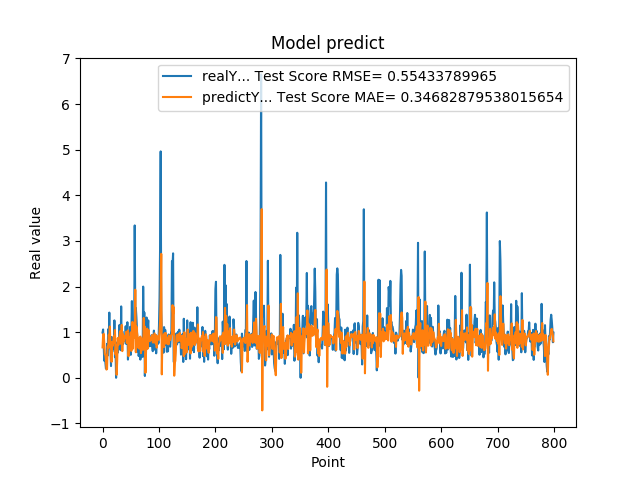

Source data for this figure (header and first rows):
9.919999999999999929e-01, 6.663953234764167233e-01
1.059000000000000163e+00, 9.248583450480111212e-01
7.249999999999999778e-01, 9.654771874489082029e-01
3.729999999999999982e-01, 7.715999964753051943e-01
4.760000000000000342e-01, 5.159707051284043722e-01
3.420000000000000262e-01, 5.046611546405916915e-01
2.019999999999999851e-01, 4.069638809181509442e-01
2.839999999999999747e-01, 1.796754625921787307e-01
7.440000000000001057e-01, 1.976472242268954849e-01
4.850000000000000422e-01, 6.875879280507691815e-01
1.064000000000000057e+00, 6.506014453827544397e-01
8.299999999999999600e-01, 9.436078582073856857e-01
1.429000000000000048e+00, 8.352281534210506120e-01
6.959999999999999520e-01, 1.123825706029413229e+00
5.949999999999999734e-01, 6.514192927788523546e-01
2.570000000000000062e-01, 7.875415559517983111e-01
8.960000000000000187e-01, 3.499156238457210577e-01
5.660000000000000586e-01, 7.709858735241214012e-01
6.400000000000000133e-01, 7.000374658158154961e-01
8.569999999999999840e-01, 7.883348447247267021e-01
6.390000000000000124e-01, 9.077517045304959176e-01
1.258000000000000007e+00, 7.701944994482474716e-01
4.509999999999999565e-01, 1.046365387906411648e+00
6.320000000000000062e-01, 5.089311911014964274e-01
0.000000000000000000e+00, 7.055901537927498079e-01
5.889999999999999680e-01, 6.546827773032787290e-02
7.800000000000000266e-01, 4.009397481691712173e-01
5.500000000000000444e-01, 8.722554349172867427e-01
6.790000000000000480e-01, 7.178293433562618064e-01
7.809999999999999165e-01, 8.063152097291264031e-01
1.159000000000000030e+00, 8.895379332508073222e-01
8.719999999999999973e-01, 1.020207791116262586e+00
6.049999999999999822e-01, 8.365183581092667797e-01
1.564999999999999947e+00, 7.396880822136229217e-01
6.540000000000000258e-01, 1.158786771866746390e+00
1.019000000000000128e+00, 5.847476926909678241e-01
7.359999999999999876e-01, 9.625461861542861097e-01
7.570000000000000062e-01, 7.894577034736994792e-01
8.809999999999998943e-01, 8.726182598194845985e-01
8.850000000000000089e-01, 9.174806147884769780e-01
8.079999999999999405e-01, 9.030261847275179443e-01
1.129999999999999893e+00, 8.642026769690727139e-01
7.399999999999999911e-01, 1.009369030523682653e+00
9.270000000000000462e-01, 7.624106931970582313e-01
1.217999999999999972e+00, 9.351814706703153179e-01
3.989999999999999658e-01, 1.039313016277032098e+00
6.109999999999999876e-01, 4.736842241062371728e-01
7.900000000000000355e-01, 6.537877837000780623e-01
6.400000000000000133e-01, 8.823130905943048496e-01
1.116999999999999993e+00, 7.946743511365419455e-01
5.030000000000000027e-01, 9.952158021539661004e-01
9.549999999999998490e-01, 5.876845293261566683e-01
1.681000000000000050e+00, 9.067110256616143227e-01
7.800000000000000266e-01, 1.224575383761952407e+00
1.058000000000000052e+00, 6.404852468456876391e-01
1.007000000000000117e+00, 9.826030603680975251e-01
8.990000000000000213e-01, 9.304034161346069753e-01
3.339999999999999858e+00, 8.860618622261596800e-01
1.388000000000000123e+00, 1.931078919149456841e+00
1.530000000000000027e+00, 5.596407873013079515e-01
1.328000000000000069e+00, 1.124999036399834784e+00
... 739 more rows
